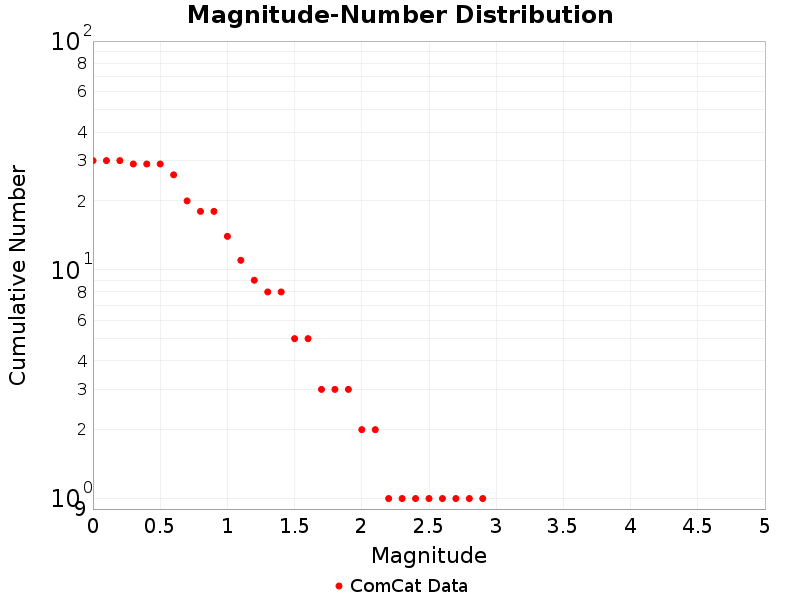

Source data for this figure (header and first rows):
Magnitude, ComCat Data
0.0, 30.0
0.1, 30.0
0.2, 30.0
0.3, 29.0
0.4, 29.0
0.5, 29.0
0.6, 26.0
0.7, 20.0
0.8, 18.0
0.9, 18.0
1.0, 14.0
1.1, 11.0
1.2, 9.0
1.3, 8.0
1.4, 8.0
1.5, 5.0
1.6, 5.0
1.7, 3.0
1.8, 3.0
1.9, 3.0
2.0, 2.0
2.1, 2.0
2.2, 1.0
2.3, 1.0
2.4, 1.0
2.5, 1.0
2.6, 1.0
2.7, 1.0
2.8, 1.0
2.9, 1.0
3.0, 0.0
3.1, 0.0
3.2, 0.0
3.3, 0.0
3.4, 0.0
3.5, 0.0
3.6, 0.0
3.7, 0.0
3.8, 0.0
3.9, 0.0
4.0, 0.0
4.1, 0.0
4.2, 0.0
4.3, 0.0
4.4, 0.0
4.5, 0.0
4.6, 0.0
4.7, 0.0
4.8, 0.0
4.9, 0.0
5.0, 0.0
5.1, 0.0
5.2, 0.0
5.3, 0.0
5.4, 0.0
5.5, 0.0
5.6, 0.0
5.7, 0.0
5.8, 0.0
5.9, 0.0
... 29 more rows
